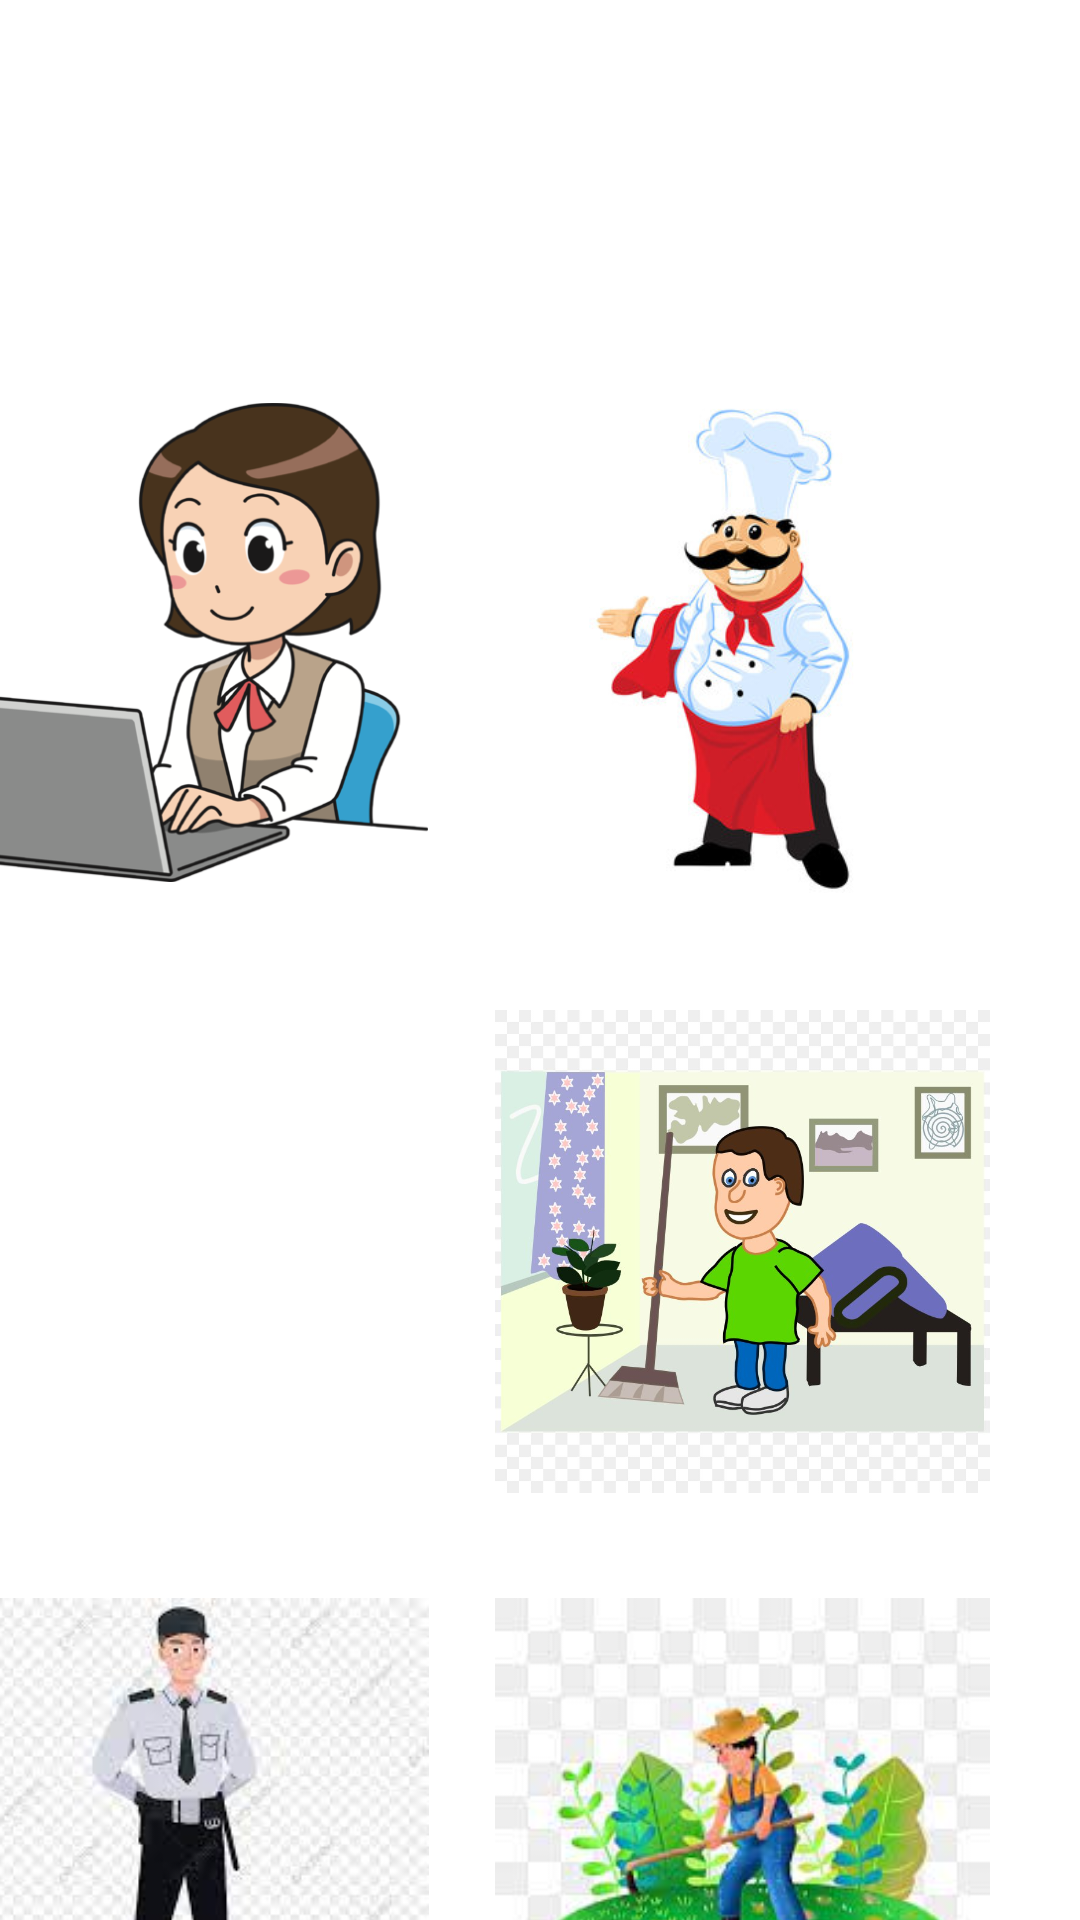

Layout XML and referenced resources for this Android screen:
<!-- AndroidManifest.xml: application theme Theme.KaamDekho -->
<!-- res/layout/activity_main.xml -->
<?xml version="1.0" encoding="utf-8"?>
<androidx.constraintlayout.widget.ConstraintLayout xmlns:android="http://schemas.android.com/apk/res/android"
    xmlns:app="http://schemas.android.com/apk/res-auto"
    xmlns:tools="http://schemas.android.com/tools"
    android:layout_width="match_parent"
    android:layout_height="match_parent"
    tools:context=".MainActivity">

    <ListView
        android:id="@+id/listview"
        android:layout_width="match_parent"
        android:layout_height="match_parent"
        tools:layout_editor_absoluteX="-16dp"
        tools:layout_editor_absoluteY="0dp" />

    <ImageButton
        android:id="@+id/btndriver"
        android:layout_width="165dp"
        android:layout_height="165dp"
        android:layout_marginTop="900dp"
        android:layout_marginEnd="600dp"
        android:layout_marginBottom="66dp"
        android:text="Cab/Driver"
        app:layout_constraintBottom_toTopOf="@+id/listview"
        app:layout_constraintEnd_toEndOf="parent"
        app:layout_constraintStart_toEndOf="@+id/listview"
        app:layout_constraintTop_toTopOf="parent"
        android:src="@drawable/driver"
        android:background="@color/white"

        android:scaleType="fitCenter"/>

    <ImageButton
        android:id="@+id/btnhousehelp"
        android:layout_width="165dp"
        android:layout_height="165dp"
        android:layout_marginTop="900dp"
        android:layout_marginEnd="225dp"
        android:layout_marginBottom="66dp"
        android:text="Househelp"
        app:layout_constraintBottom_toTopOf="@+id/listview"
        app:layout_constraintEnd_toEndOf="parent"
        app:layout_constraintStart_toEndOf="@+id/listview"
        app:layout_constraintTop_toTopOf="parent"
        android:src="@drawable/househelp"
        android:background="@color/white"
        android:scaleType="fitCenter" />

    <ImageButton
        android:id="@+id/btngardener"
        android:layout_width="165dp"
        android:layout_height="165dp"
        android:layout_marginTop="1230dp"
        android:layout_marginEnd="225dp"
        android:text="Gardener"
        app:layout_constraintBottom_toTopOf="@+id/listview"
        app:layout_constraintEnd_toEndOf="parent"
        app:layout_constraintStart_toEndOf="@+id/listview"
        app:layout_constraintTop_toTopOf="parent"
        android:src="@drawable/gardener"
        android:background="@color/white"
        android:scaleType="fitCenter" />

    <ImageButton
        android:id="@+id/btnguard"
        android:layout_width="165dp"
        android:layout_height="165dp"
        android:layout_marginStart="-575dp"
        android:layout_marginTop="1230dp"
        android:layout_marginEnd="25dp"
        android:text="Guard"
        app:layout_constraintBottom_toTopOf="@+id/listview"
        app:layout_constraintEnd_toEndOf="parent"
        app:layout_constraintStart_toEndOf="@+id/listview"
        app:layout_constraintTop_toTopOf="parent"
        android:src="@drawable/guard"
        android:background="@color/white"
        android:scaleType="fitCenter"  />
    <ImageButton
        android:id="@+id/btncook"
        android:layout_width="165dp"
        android:layout_height="165dp"
        android:layout_marginTop="430dp"
        android:layout_marginEnd="225dp"
        android:text="Cook"
        app:layout_constraintBottom_toTopOf="@+id/listview"
        app:layout_constraintEnd_toEndOf="parent"
        app:layout_constraintStart_toEndOf="@+id/listview"
        app:layout_constraintTop_toTopOf="parent"
        android:src="@drawable/cook"
        android:background="@color/white"
        android:scaleType="fitCenter" />

    <ImageButton
        android:id="@+id/btndataentry"
        android:layout_width="165dp"
        android:layout_height="165dp"
        android:layout_marginTop="494dp"
        android:layout_marginEnd="600dp"
        android:layout_marginBottom="66dp"
        android:text="DataEntry"
        app:layout_constraintBottom_toTopOf="@+id/listview"
        app:layout_constraintEnd_toEndOf="parent"
        app:layout_constraintStart_toEndOf="@+id/listview"
        app:layout_constraintTop_toTopOf="parent"
        android:src="@drawable/datatentry"
        android:background="@color/white"
        android:scaleType="fitCenter"/>




</androidx.constraintlayout.widget.ConstraintLayout>
<!-- resources referenced by this layout -->
<resources>
  <color name="white">#FFFFFFFF</color>
  <!-- drawable cook: jpg bitmap (drawable, 21748 bytes) -->
  <!-- drawable datatentry: png bitmap (drawable, 118837 bytes) -->
  <!-- drawable gardener: jpeg bitmap (drawable, 8994 bytes) -->
  <!-- drawable guard: jpeg bitmap (drawable, 6546 bytes) -->
  <!-- drawable househelp: jpg bitmap (drawable, 72334 bytes) -->
  <style name="Theme.KaamDekho" parent="Theme.MaterialComponents.DayNight.DarkActionBar">
          
          <item name="colorPrimary">@color/purple_500</item>
          <item name="colorPrimaryVariant">@color/purple_700</item>
          <item name="colorOnPrimary">@color/white</item>
          
          <item name="colorSecondary">@color/teal_200</item>
          <item name="colorSecondaryVariant">@color/teal_700</item>
          <item name="colorOnSecondary">@color/black</item>
          
          <item name="android:statusBarColor">?attr/colorPrimaryVariant</item>
          
      </style>
  <color name="purple_500">#FF6200EE</color>
  <color name="purple_700">#FF3700B3</color>
  <color name="teal_200">#FF03DAC5</color>
  <color name="teal_700">#FF018786</color>
  <color name="black">#FF000000</color>
</resources>
